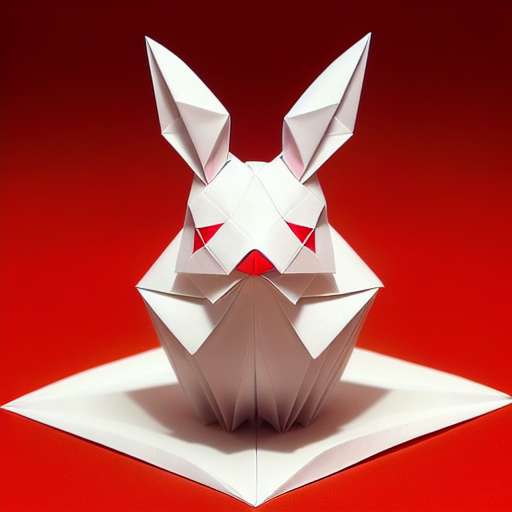
Generation parameters embedded in this image by AUTOMATIC1111 Stable Diffusion web UI or a fork of it (Forge, ...) (PNG 'parameters' text chunk):
(((masterpiece))), best quality,
((Chinese origami art of a cute rabbit)), ((complicated origami with many paper layers)), ((every paper layer with shadows)), (round red background paper), single color on each paper layer, front light, (detailed accurate rabbit face), three-dimensional, (white color paper grass)
Negative prompt: ((blurry)), watermark, signature, text, weird face, human hands, human fingers, green
Steps: 32, Sampler: Euler a, CFG scale: 9.5, Seed: 436217899, Size: 512x512, Model hash: bb725eaf2e, Model: protogenV22Anime_22